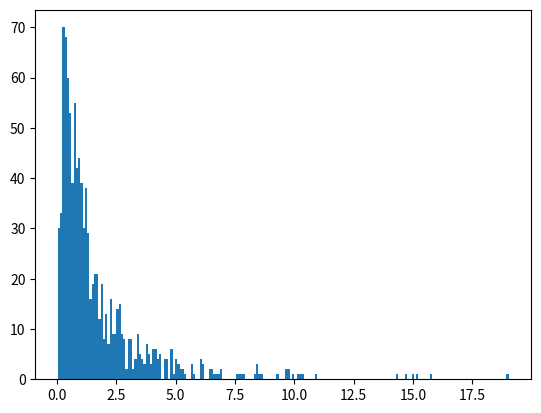

This figure's Python source:
import numpy as np

a = np.random.lognormal(0, 1, (1000,))
import matplotlib.pyplot as plt

plt.hist(a, bins=200)
plt.show()